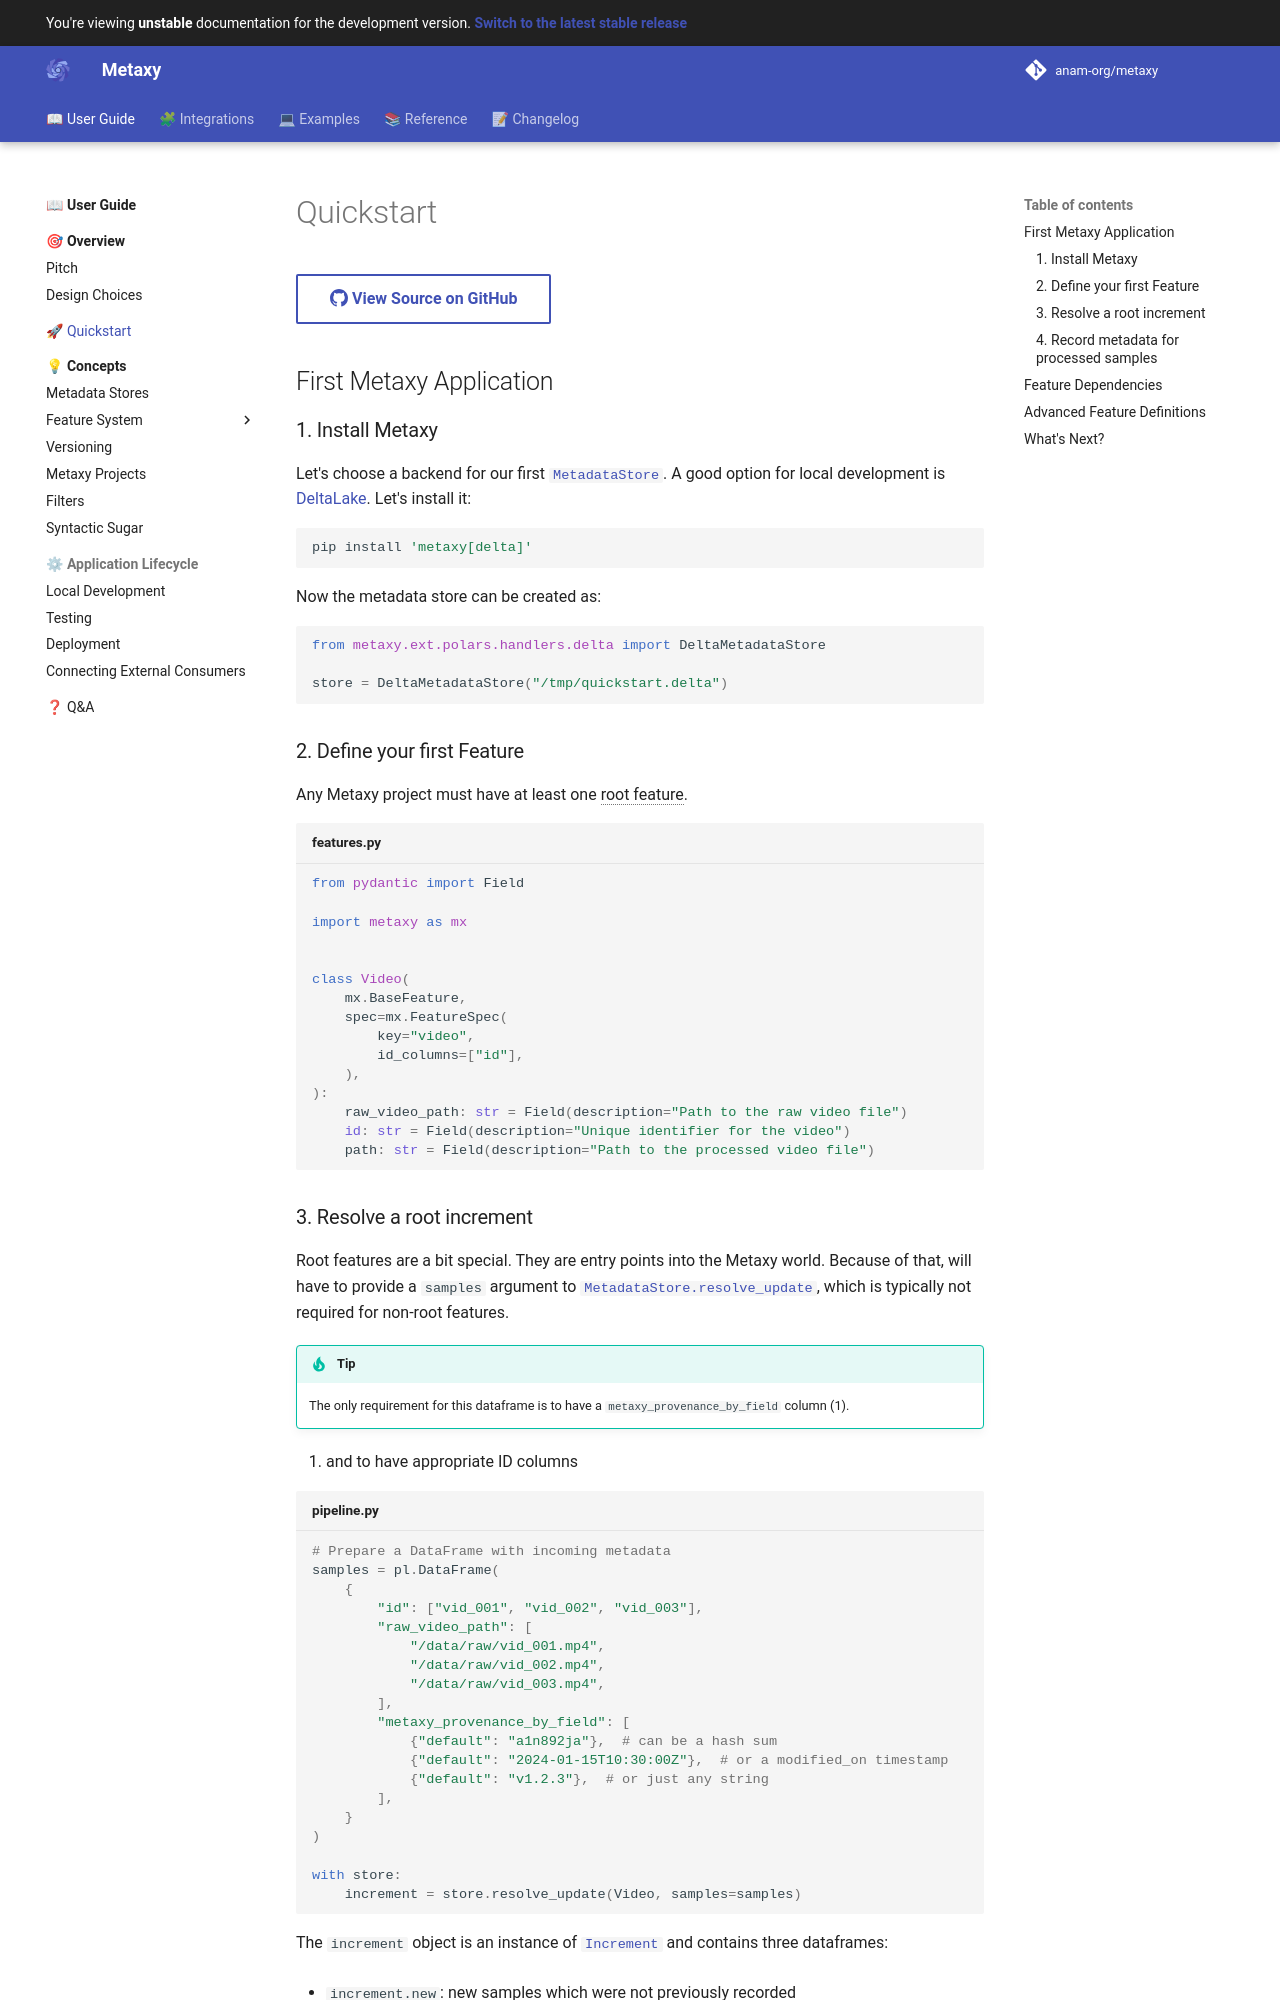

repository: anam-org/metaxy · page: main/guide/quickstart/quickstart/index.html · generator: mkdocs

---
title: "Hello, Metaxy!"
description: "Get started with using Metaxy."
---

# Quickstart

::: metaxy-example source-link
    example: quickstart

## First Metaxy Application

### 1. Install Metaxy

Let's choose a backend for our first [`MetadataStore`](/guide/concepts/metadata-stores.md).
A good option for local development is [DeltaLake](/integrations/metadata-stores/storage/delta.md).
Let's install it:

```shell
pip install 'metaxy[delta]'
```

Now the metadata store can be created as:

```py
from metaxy.ext.polars.handlers.delta import DeltaMetadataStore

store = DeltaMetadataStore("/tmp/quickstart.delta")
```

### 2. Define your first Feature

Any Metaxy project must have at least one root feature.

<!-- dprint-ignore-start -->
```python title="features.py"
--8<-- "example-quickstart/src/example_quickstart/features.py:video_feature"
```
<!-- dprint-ignore-end -->
